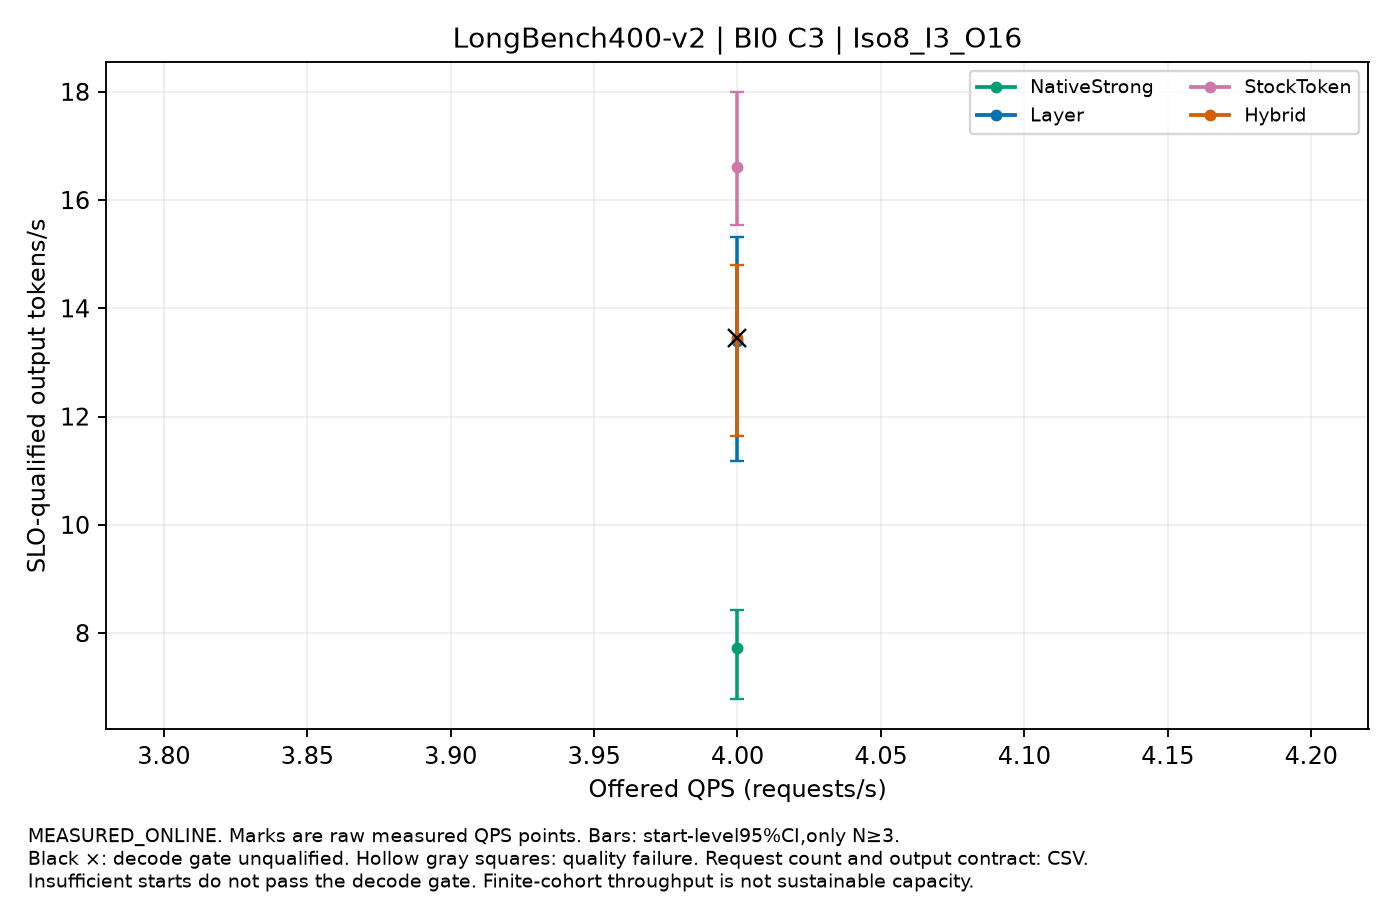

The table this chart was drawn from, first rows:
label, QPS, value, CI95, starts, requests_per_start, output_contract, decode_qualified, quality_passed
NativeStrong, 4.0, 7.724, [6.779934932078605,8.427311781097913], 3, 16, CONTROLLED_FIXED_OUTPUT, True, True
Layer, 4.0, 13.4, [11.179328326175582,15.324547998830134], 3, 16, CONTROLLED_FIXED_OUTPUT, True, True
StockToken, 4.0, 16.61, [15.530534032424058,17.99445022906108], 3, 16, CONTROLLED_FIXED_OUTPUT, True, True
Hybrid, 4.0, 13.45, [11.64514521581159,14.792666155363598], 3, 16, CONTROLLED_FIXED_OUTPUT, False, True
